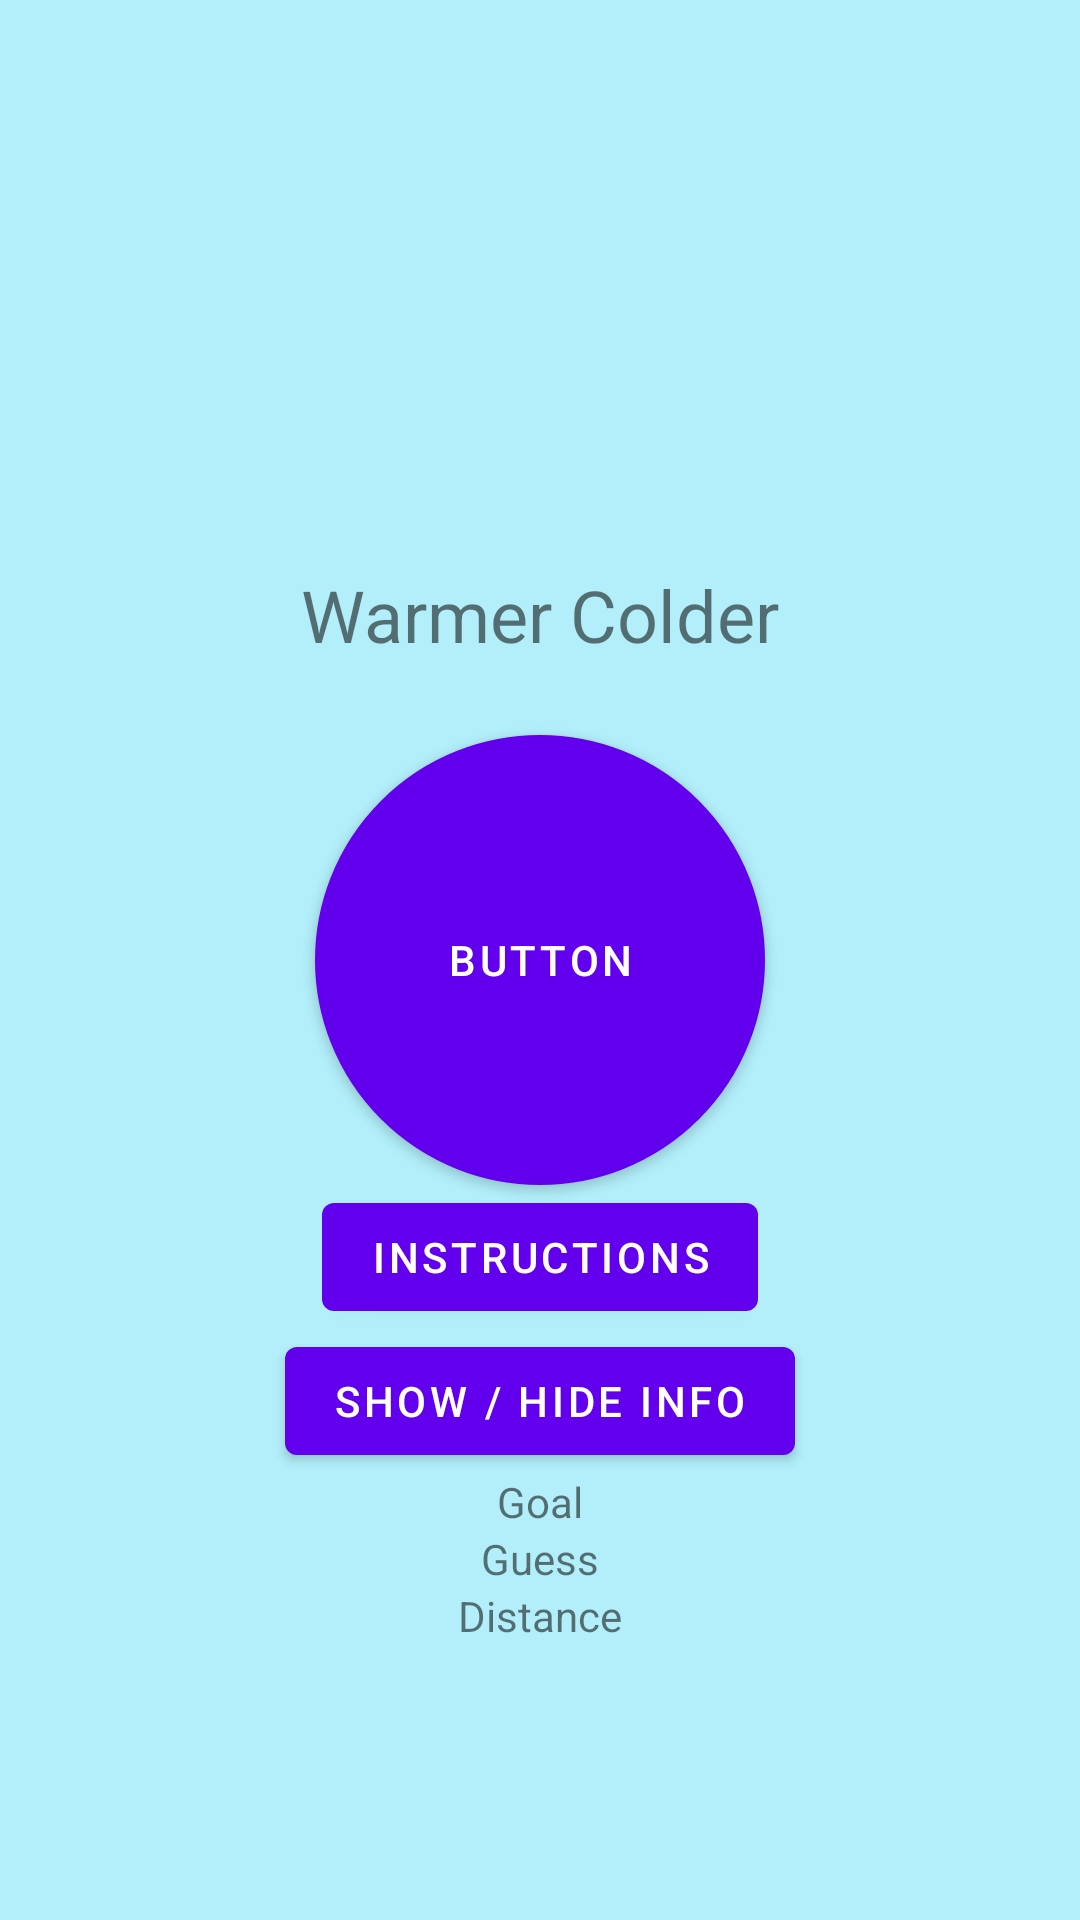

Layout XML and referenced resources for this Android screen:
<!-- AndroidManifest.xml: application theme Theme.WarmerColder -->
<!-- res/layout/activity_main.xml -->
<?xml version="1.0" encoding="utf-8"?>
<androidx.constraintlayout.widget.ConstraintLayout xmlns:android="http://schemas.android.com/apk/res/android"
    xmlns:app="http://schemas.android.com/apk/res-auto"
    xmlns:tools="http://schemas.android.com/tools"
    android:layout_width="match_parent"
    android:layout_height="match_parent"
    tools:context=".MainActivity">

    <FrameLayout
        android:layout_width="match_parent"
        android:layout_height="match_parent"
        android:fitsSystemWindows="true">

        <RelativeLayout
            android:id="@+id/fullscreen_content_controls"
            android:layout_width="fill_parent"
            android:layout_height="fill_parent"
            android:background="#B2EFFA" >

            <TextView
                android:layout_width="wrap_content"
                android:layout_height="wrap_content"
                android:layout_above="@+id/button"
                android:layout_centerHorizontal="true"
                android:layout_marginBottom="24sp"
                android:text="Warmer Colder"
                android:textSize="24sp" />

            <Button
                android:id="@+id/button"
                android:layout_width="150dp"
                android:layout_height="150dp"
                android:layout_centerVertical="true"
                android:layout_centerHorizontal="true"
                android:background="@drawable/button_round"
                android:text="Button" />

            <Button
                android:id="@+id/instructionButton"
                android:layout_width="wrap_content"
                android:layout_height="wrap_content"
                android:layout_below="@+id/button"
                android:layout_centerHorizontal="true"
                android:onClick="showInstructions"
                android:text="Instructions" />

            <Button
                android:id="@+id/toggleInfo"
                android:layout_width="wrap_content"
                android:layout_height="wrap_content"
                android:layout_below="@+id/instructionButton"
                android:layout_centerHorizontal="true"
                android:onClick="toggleInfo"
                android:text="Show / Hide Info" />

            <TextView
                android:id="@+id/goalText"
                android:layout_width="wrap_content"
                android:layout_height="wrap_content"
                android:layout_below="@+id/toggleInfo"
                android:layout_centerHorizontal="true"
                android:text="Goal"
                tools:visibility="gone" />

            <TextView
                android:id="@+id/currentGuessText"
                android:layout_width="wrap_content"
                android:layout_height="wrap_content"
                android:layout_below="@+id/goalText"
                android:layout_centerHorizontal="true"
                android:text="Guess"
                tools:visibility="gone" />

            <TextView
                android:id="@+id/distanceText"
                android:layout_width="wrap_content"
                android:layout_height="wrap_content"
                android:layout_below="@+id/currentGuessText"
                android:layout_centerHorizontal="true"
                android:text="Distance"
                tools:visibility="gone" />


        </RelativeLayout>

    </FrameLayout>

</androidx.constraintlayout.widget.ConstraintLayout>
<!-- resources referenced by this layout -->
<resources>
  <!-- drawable button_round (drawable) -->
  <?xml version="1.0" encoding="utf-8"?>
  <selector xmlns:android="http://schemas.android.com/apk/res/android">
      <item>
          <shape android:shape="oval">
              <stroke android:color="@color/on_fire" android:width="5dp" />
              <solid android:color="@color/on_fire"/>
              <size android:width="150dp" android:height="150dp"/>
          </shape>
      </item>
  </selector>
  <style name="Theme.WarmerColder" parent="Theme.MaterialComponents.DayNight.DarkActionBar">
          
          <item name="colorPrimary">@color/purple_500</item>
          <item name="colorPrimaryVariant">@color/purple_700</item>
          <item name="colorOnPrimary">@color/white</item>
          
          <item name="colorSecondary">@color/teal_200</item>
          <item name="colorSecondaryVariant">@color/teal_700</item>
          <item name="colorOnSecondary">@color/black</item>
          
          <item name="android:statusBarColor" tools:targetApi="l">?attr/colorPrimaryVariant</item>
          
      </style>
  <color name="on_fire">#E02F25</color>
  <color name="purple_500">#FF6200EE</color>
  <color name="purple_700">#FF3700B3</color>
  <color name="white">#FFFFFFFF</color>
  <color name="teal_200">#FF03DAC5</color>
  <color name="teal_700">#FF018786</color>
  <color name="black">#FF000000</color>
</resources>
